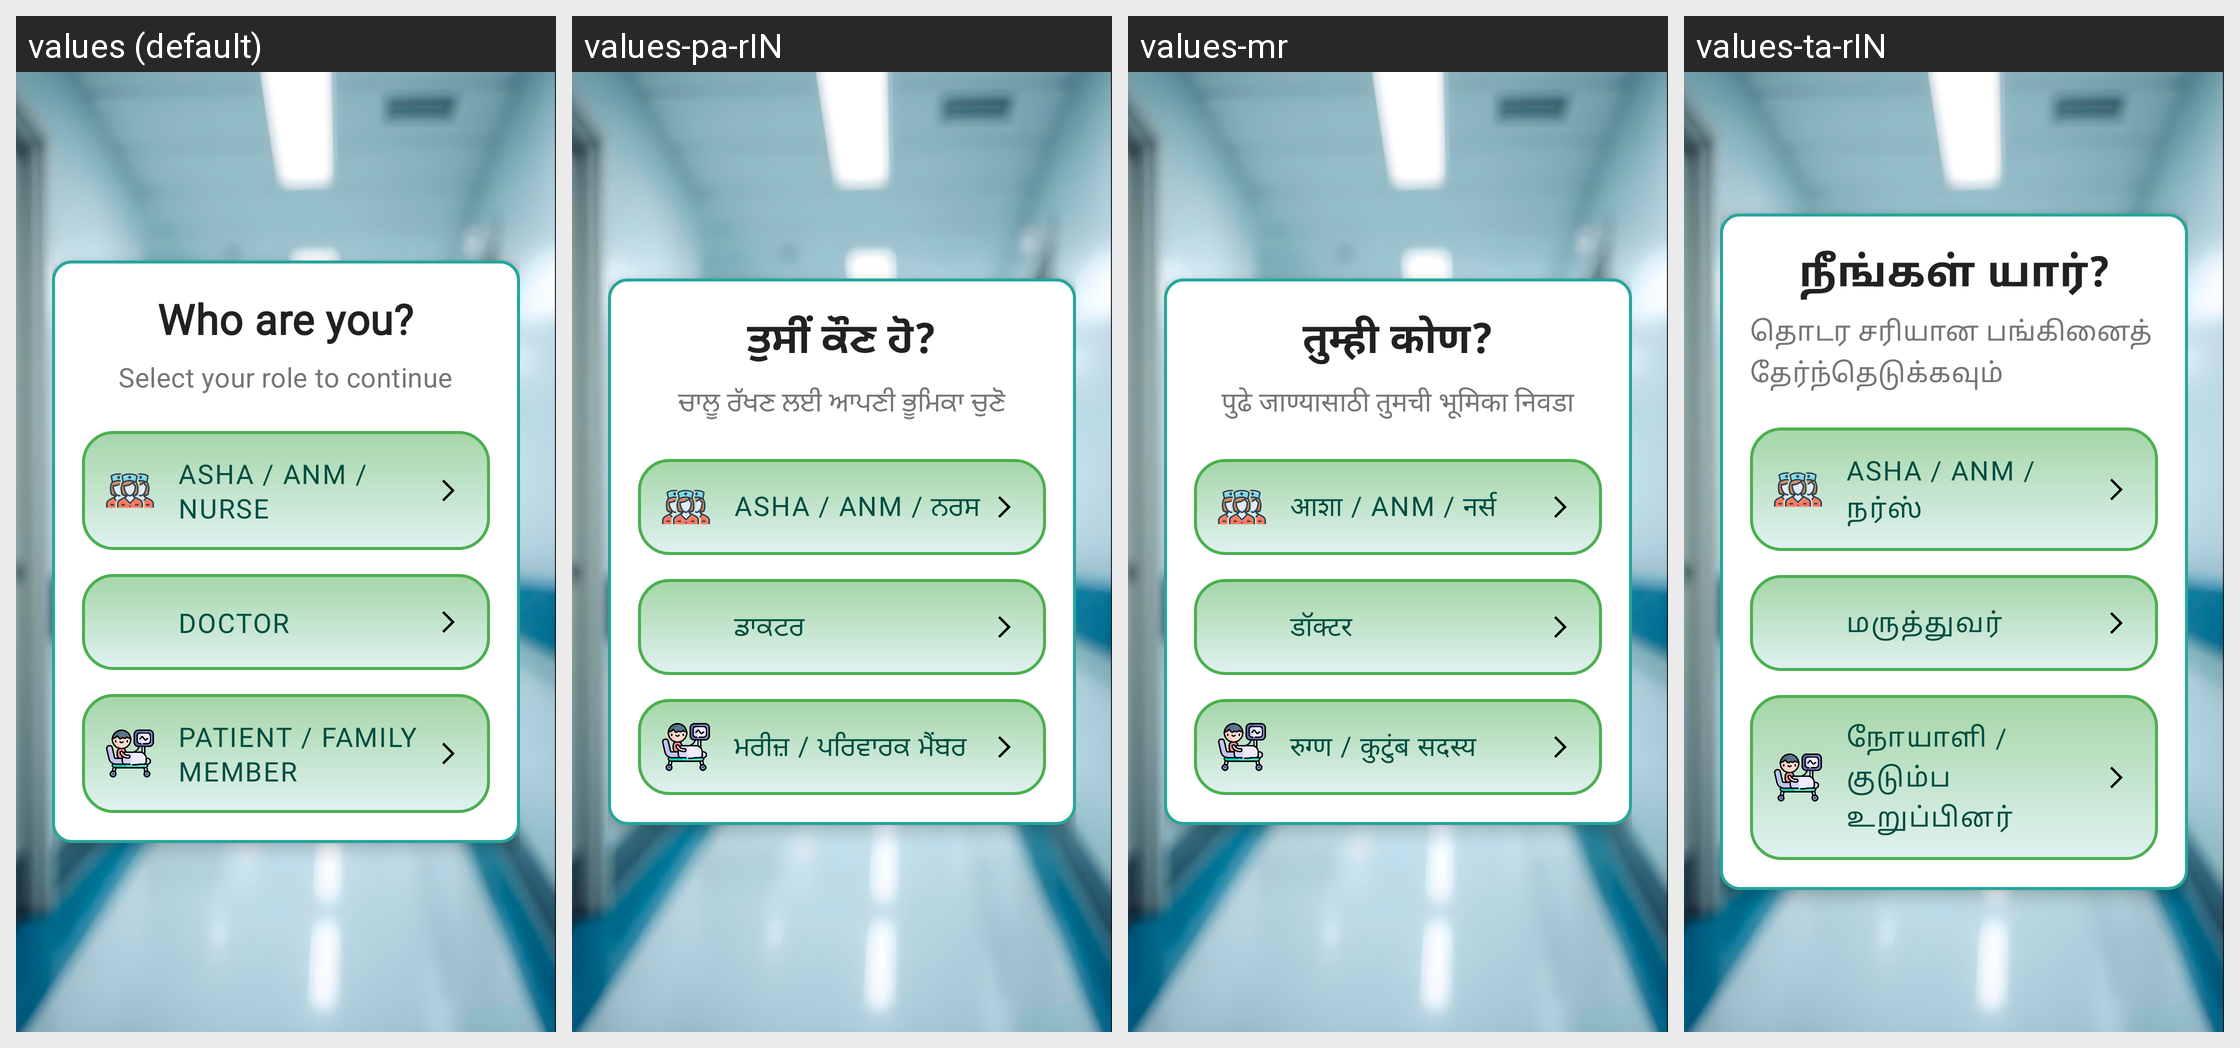

Here is an Android app screen in its default locale and in the app's own translations. Write out the translated-string differences for the strings that appear on this screen.
Android screen res/layout/activity_role_selection.xml rendered under 4 locales, left to right: values (default), values-pa-rIN, values-mr, values-ta-rIN. Device: Nexus 5 (rendered at 1080×1920; each locale shown at half size, 540×960, under a caption strip naming it); theme Theme.Mediconnect_ai.
Other locales in the repository, not shown: values-bn-rIN, values-gu, values-hi, values-kn, values-ml, values-or, values-te, values-ur-rIN.
Strings drawn on this screen, with the default value and each locale's value (text and hints the layout hard-codes, and strings that could not be matched under every locale, appear in the picture but are not listed):

role_selection_title
  values: Who are you?
  values-pa-rIN: ਤੁਸੀਂ ਕੌਣ ਹੋ?
  values-mr: तुम्ही कोण?
  values-ta-rIN: நீங்கள் யார்?

role_selection_subtitle
  values: Select your role to continue
  values-pa-rIN: ਚਾਲੂ ਰੱਖਣ ਲਈ ਆਪਣੀ ਭੂਮਿਕਾ ਚੁਣੋ
  values-mr: पुढे जाण्यासाठी तुमची भूमिका निवडा
  values-ta-rIN: தொடர சரியான பங்கினைத் தேர்ந்தெடுக்கவும்

role_asha_anm_nurse
  values: ASHA / ANM / Nurse
  values-pa-rIN: ASHA / ANM / ਨਰਸ
  values-mr: आशा / ANM / नर्स
  values-ta-rIN: ASHA / ANM / நர்ஸ்

role_doctor
  values: Doctor
  values-pa-rIN: ਡਾਕਟਰ
  values-mr: डॉक्टर
  values-ta-rIN: மருத்துவர்

role_patient_family
  values: Patient / Family Member
  values-pa-rIN: ਮਰੀਜ਼ / ਪਰਿਵਾਰਕ ਮੈਂਬਰ
  values-mr: रुग्ण / कुटुंब सदस्य
  values-ta-rIN: நோயாளி / குடும்ப உறுப்பினர்
